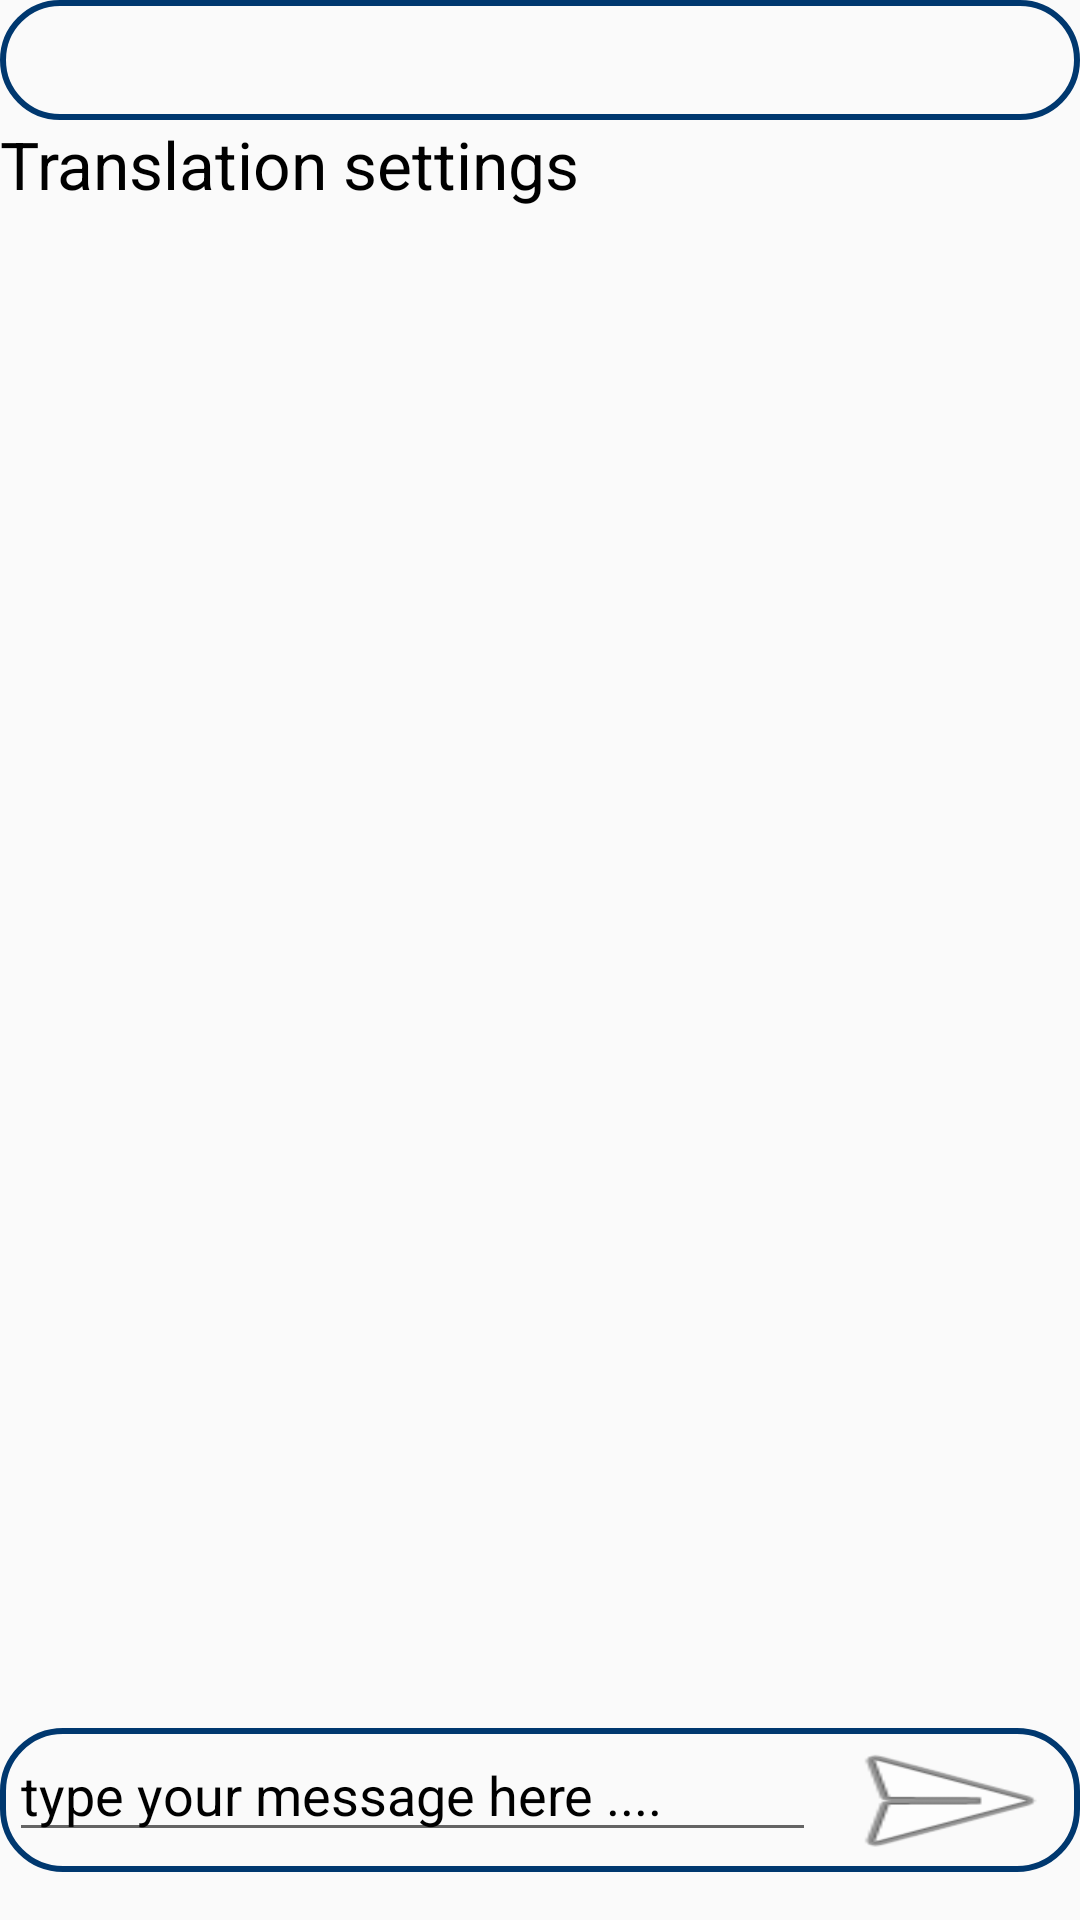

Reconstruct the res/layout file that produces this screen, plus the resources it refers to.
<!-- AndroidManifest.xml: application theme AppTheme -->
<!-- res/layout/activity_one_to_one.xml -->
<?xml version="1.0" encoding="utf-8"?>
<LinearLayout xmlns:android="http://schemas.android.com/apk/res/android"
    xmlns:app="http://schemas.android.com/apk/res-auto"
    xmlns:tools="http://schemas.android.com/tools"
    android:layout_width="match_parent"
    android:layout_height="match_parent"
    android:orientation="vertical"
    android:paddingBottom="16dp"
    tools:context=".OneToOne">
    <LinearLayout
        android:id="@+id/layout_partnerName"
        android:layout_width="match_parent"
        android:layout_height="wrap_content"
        android:layout_weight="0"
        android:background="@drawable/inputshape"
        android:gravity="center"
        android:orientation="horizontal">
        <TextView
            android:id="@+id/txt_partnerName"
            android:layout_width="match_parent"
            android:layout_height="wrap_content"
            android:textAlignment="center"
            android:textColor="#000"
            android:textStyle="bold|italic"
            android:gravity="center_horizontal" />
    </LinearLayout>
    <LinearLayout
        android:layout_width="match_parent"
        android:layout_height="wrap_content"
        android:orientation="vertical">
        <TextView
            android:layout_width="match_parent"
            android:layout_height="wrap_content"
            android:onClick="translationS"
            android:text="@string/TranslationSettings"
            android:textColor="#000"
            android:textSize="22sp"
            tools:ignore="OnClick" />
    </LinearLayout>
    <LinearLayout
        android:id="@+id/layout_translateSettings"
        android:layout_width="match_parent"
        android:layout_height="match_parent"
        android:layout_weight="1"
        android:orientation="vertical"
        android:visibility="gone">
        <TextView
            android:layout_width="match_parent"
            android:layout_height="wrap_content"
            android:text="@string/Translate"
            android:textColor="#000"
            android:textSize="18sp" />
        <CheckBox
            android:id="@+id/cb_enableT"
            android:layout_width="match_parent"
            android:layout_height="wrap_content"
            android:text="@string/EnableTranslator" />
        <GridLayout
            android:layout_width="match_parent"
            android:layout_height="wrap_content"
            android:layout_marginBottom="30dp"
            android:columnCount="2">
            <TextView
                android:layout_width="wrap_content"
                android:layout_height="wrap_content"
                android:text="@string/From"
                android:textColor="#000"
                android:textSize="18sp" />
            <Spinner
                android:id="@+id/spnr_from"
                android:layout_width="wrap_content"
                android:layout_height="wrap_content"
                android:layout_marginStart="5dp"
                android:entries="@array/languages"
                android:layout_marginLeft="5dp" />
            <TextView
                android:layout_width="wrap_content"
                android:layout_height="wrap_content"
                android:text="@string/To"
                android:textColor="#000"
                android:textSize="18sp" />
            <Spinner
                android:id="@+id/spnr_to"
                android:layout_width="wrap_content"
                android:layout_height="wrap_content"
                android:layout_marginStart="5dp"
                android:entries="@array/languages"
                android:layout_marginLeft="5dp" />
        </GridLayout>
        <Button
            android:layout_width="match_parent"
            android:layout_height="wrap_content"
            android:background="@android:color/transparent"
            android:onClick="back"
            android:text="@string/Back"
            android:textAllCaps="false"
            tools:ignore="OnClick" />
    </LinearLayout>
    <ListView
        android:id="@+id/Lst_Chat"
        android:layout_width="match_parent"
        android:layout_height="match_parent"
        android:layout_weight="1"
        android:divider="@null"
        android:dividerHeight="0dp"
        android:visibility="visible" />
    <LinearLayout
        android:id="@+id/chatZone"
        android:layout_width="match_parent"
        android:layout_height="wrap_content"
        android:layout_weight="0"
        android:background="@drawable/inputshape"
        android:orientation="horizontal"
        android:paddingStart="3dp"
        android:paddingLeft="3dp">
        <EditText
            android:id="@+id/txt_msg"
            android:layout_width="wrap_content"
            android:layout_height="wrap_content"
            android:layout_weight="1"
            android:ems="10"
            android:gravity="start|top"
            android:hint="@string/MsgHere"
            android:inputType="textMultiLine"
            android:textColor="#000"
            android:textColorHint="#000" />
        <Button
            android:layout_width="wrap_content"
            android:layout_height="wrap_content"
            android:layout_weight="0"
            android:background="@android:drawable/ic_menu_send"
            android:onClick="msgSend"
            tools:ignore="OnClick" />
    </LinearLayout>
</LinearLayout>
<!-- resources referenced by this layout -->
<resources>
  <string-array name="languages">
          <item>AFRIKAANS</item>
          <item>ALBANIAN</item>
          <item>ARABIC</item>
          <item>BELARUSIAN</item>
          <item>BENGALI</item>
          <item>BULGARIAN</item>
          <item>CATALAN</item>
          <item>CHINESE</item>
          <item>CROATIAN</item>
          <item>CZECH</item>
          <item>DANISH</item>
          <item>DUTCH</item>
          <item>ENGLISH</item>
          <item>ESPERANTO</item>
          <item>ESTONIAN</item>
          <item>FINNISH</item>
          <item>FRENCH</item>
          <item>GALICIAN</item>
          <item>GEORGIAN</item>
          <item>GERMAN</item>
          <item>GREEK</item>
          <item>GUJARATI</item>
          <item>HAITIAN CREOLE</item>
          <item>HEBREW</item>
          <item>HINDI</item>
          <item>HUNGARIAN</item>
          <item>ICELANDIC</item>
          <item>INDONESIAN</item>
          <item>IRISH</item>
          <item>ITALIAN</item>
          <item>JAPANESE</item>
          <item>KANNADA</item>
          <item>KOREAN</item>
          <item>LATVIAN</item>
          <item>LITHUANIAN</item>
          <item>MACEDONIAN</item>
          <item>MALAY</item>
          <item>MALTESE</item>
          <item>MARATHI</item>
          <item>NORWEGIAN</item>
          <item>PERSIAN</item>
          <item>POLISH</item>
          <item>PORTUGUESE</item>
          <item>ROMANIAN</item>
          <item>RUSSIAN</item>
          <item>SLOVAK</item>
          <item>SLOVENIAN</item>
          <item>SPANISH</item>
          <item>SWAHILI</item>
          <item>SWEDISH</item>
          <item>TAGALOG</item>
          <item>TAMIL</item>
          <item>TELUGU</item>
          <item>THAI</item>
          <item>TURKISH</item>
          <item>UKRAINIAN</item>
          <item>URDU</item>
          <item>VIETNAMESE</item>
          <item>WELSH</item>
      </string-array>
  <!-- drawable inputshape (drawable) -->
  <?xml version="1.0" encoding="utf-8"?>
  <shape xmlns:android="http://schemas.android.com/apk/res/android">
  
      <corners
          android:radius="20dp" />
  
      <solid
          android:color="@android:color/transparent" />
  
      <stroke
          android:color="#00386f"
          android:width="2dp" />
  
      <size
          android:width="165dp"
          android:height="40dp" />
  
  </shape>
  <string name="Back">Back</string>
  <string name="EnableTranslator">Enable translator</string>
  <string name="From">From</string>
  <string name="MsgHere">type your message here ....</string>
  <string name="To">To</string>
  <string name="Translate">Translate: </string>
  <string name="TranslationSettings">Translation settings</string>
  <style name="AppTheme" parent="Theme.AppCompat.Light.DarkActionBar">
          
          <item name="colorPrimary">@color/colorPrimary</item>
          <item name="colorPrimaryDark">@color/colorPrimaryDark</item>
          <item name="colorAccent">@color/colorAccent</item>
      </style>
  <!-- not gathered from this repository: default colours our renderer supplied (Android Studio template values) -->
  <color name="colorPrimary">#FF6200EE</color>
  <color name="colorPrimaryDark">#FF3700B3</color>
  <color name="colorAccent">#FF03DAC5</color>
</resources>
